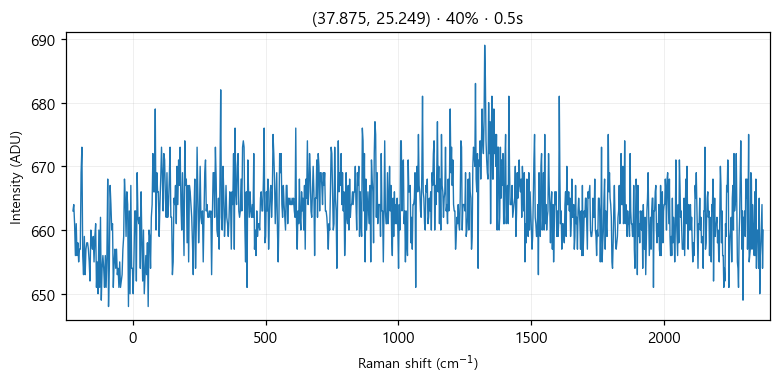

The data file committed next to this chart (first rows):
# laser_power_pct, 40
# exposure_time, 0.5
# laser_nm, 532
# mode, single
pixel, raman_shift_cm-1, wavelength_nm, intensity
0, -224.9, 525.7, 663
1, -221.9, 525.8, 664
2, -218.8, 525.9, 661
3, -215.7, 526, 656
4, -212.7, 526.1, 661
5, -209.6, 526.2, 656
6, -206.6, 526.2, 658
7, -203.5, 526.3, 655
8, -200.4, 526.4, 657
9, -197.4, 526.5, 657
10, -194.3, 526.6, 669
11, -191.3, 526.7, 673
12, -188.2, 526.7, 656
13, -185.2, 526.8, 653
14, -182.1, 526.9, 659
15, -179.1, 527, 653
16, -176, 527.1, 657
17, -173, 527.2, 658
18, -169.9, 527.3, 658
19, -166.9, 527.3, 657
20, -163.8, 527.4, 655
21, -160.8, 527.5, 652
22, -157.7, 527.6, 660
23, -154.7, 527.7, 658
24, -151.6, 527.8, 657
25, -148.6, 527.8, 659
26, -145.6, 527.9, 655
27, -142.5, 528, 659
28, -139.5, 528.1, 661
29, -136.5, 528.2, 651
30, -133.4, 528.3, 655
31, -130.4, 528.4, 650
32, -127.4, 528.4, 660
33, -124.3, 528.5, 651
34, -121.3, 528.6, 662
35, -118.3, 528.7, 649
36, -115.3, 528.8, 654
37, -112.2, 528.9, 656
38, -109.2, 528.9, 654
39, -106.2, 529, 651
40, -103.2, 529.1, 656
41, -100.1, 529.2, 651
42, -97.13, 529.3, 656
43, -94.11, 529.4, 668
44, -91.09, 529.5, 648
45, -88.08, 529.5, 654
46, -85.06, 529.6, 667
47, -82.05, 529.7, 664
48, -79.04, 529.8, 660
49, -76.03, 529.9, 661
50, -73.02, 530, 651
51, -70.01, 530, 655
52, -67, 530.1, 657
53, -64, 530.2, 654
54, -60.99, 530.3, 657
55, -57.99, 530.4, 653
... 968 more rows
